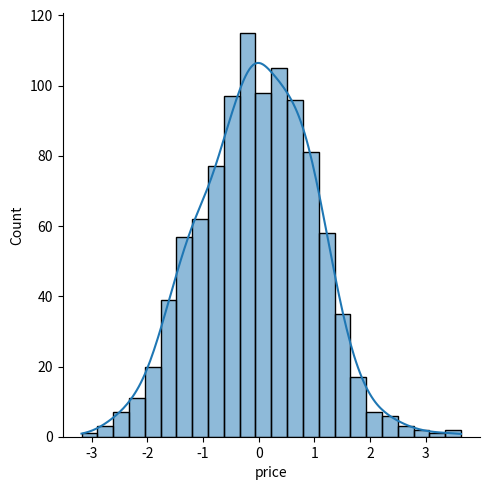
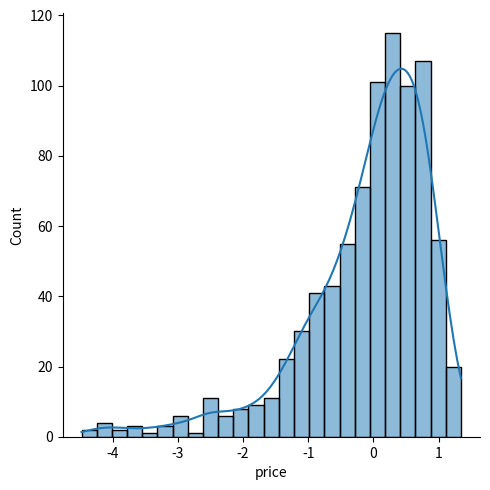

Write Python code to recreate these figures, in order.
import seaborn as sns
import matplotlib.pyplot as plt
import pandas as pd
import numpy as np

# サンプルのDataFrameを作成
data = {'price': np.random.normal(0, 1, 1000)}  # 平均0、標準偏差1の正規分布からランダムなデータを生成

df = pd.DataFrame(data)

# ヒストグラムをプロット
plt.figure(figsize=(12, 8))  # 図のサイズを設定
sns.displot(df['price'], kde=True)  # 'price' 列の分布を可視化（kde=Trueでカーネル密度推定も表示）
plt.show()  # プロットを表示

# このコードは、SeabornとMatplotlibを使用して、サンプルのDataFrame内の 'price' 列の分布を可視化するものです。以下にコードの詳細を説明します：
# サンプルのDataFrameを作成します。このDataFrameには、平均0と標準偏差1の正規分布からランダムなデータが 'price' 列に格納されています。このデータはランダムに生成されています。
# plt.figure(figsize=(12, 8)) は、Matplotlibを使用して図（プロット）のサイズを設定するコードです。具体的には、図の幅を12インチ、高さを8インチに設定しています。これにより、プロットのサイズが大きくなります。
# sns.displot(df['price'], kde=True) はSeabornを使用してヒストグラムを作成し、カーネル密度推定も表示するコードです。df['price'] は 'price' 列のデータを指定しています。kde=True は、カーネル密度推定を有効にしています。カーネル密度推定は、データの分布を滑らかな曲線で表現し、データの確率密度関数を推定します。
# plt.show() は、作成したプロットを表示します。この行がないと、プロットは表示されません。

# コードを実行すると、 'price' 列のデータのヒストグラムが表示され、カーネル密度推定も上にオーバーレイ表示されます。これにより、データの分布が視覚化され、データポイントの集中度や中心傾向を把握できます。プロットのサイズが設定されているため、大きなプロットが表示されます。



# 対数変換ver
import seaborn as sns
import matplotlib.pyplot as plt
import pandas as pd
import numpy as np

# サンプルのDataFrameを作成
data = {'price': np.random.normal(0, 1, 1000)}  # 平均0、標準偏差1の正規分布からランダムなデータを生成

df = pd.DataFrame(data)

# ヒストグラムをプロット
plt.figure(figsize=(12, 8))  # 図のサイズを設定
sns.displot(np.log1p(df['price']), kde=True)  # 'price' 列の分布を可視化（kde=Trueでカーネル密度推定も表示）
plt.show()  # プロットを表示

# 提供されたコードは、SeabornとMatplotlibを使用して、サンプルのDataFrame内の 'price' 列の分布を可視化しています。しかし、このコードにはいくつかの変更が加えられています。具体的な説明は以下の通りです：
# サンプルのDataFrameを作成し、 'price' 列に平均0と標準偏差1の正規分布からランダムなデータを生成しました。
# plt.figure(figsize=(12, 8)) で図のサイズを設定し、図の幅を12インチ、高さを8インチに設定しています。これにより、プロットのサイズが大きくなります。
# sns.displot(np.log1p(df['price']), kde=True) は、Seabornを使用してヒストグラムを作成し、カーネル密度推定も表示するコードです。df['price'] 列のデータに対して np.log1p 関数を適用しています。
# np.log1p はデータの対数変換を行います。対数変換は、データが正の値で歪度が大きい場合に使用され、分布を対数スケールに変換します。kde=True はカーネル密度推定を有効にしています。
# 最後に、plt.show() でプロットを表示します。

# このコードを実行すると、'price' 列のデータが対数スケールでプロットされ、対数正規分布に近い形状を持つことが視覚化されます。このような変換は、特にデータが歪んでいる場合や外れ値の影響を軽減するために使用されます。
